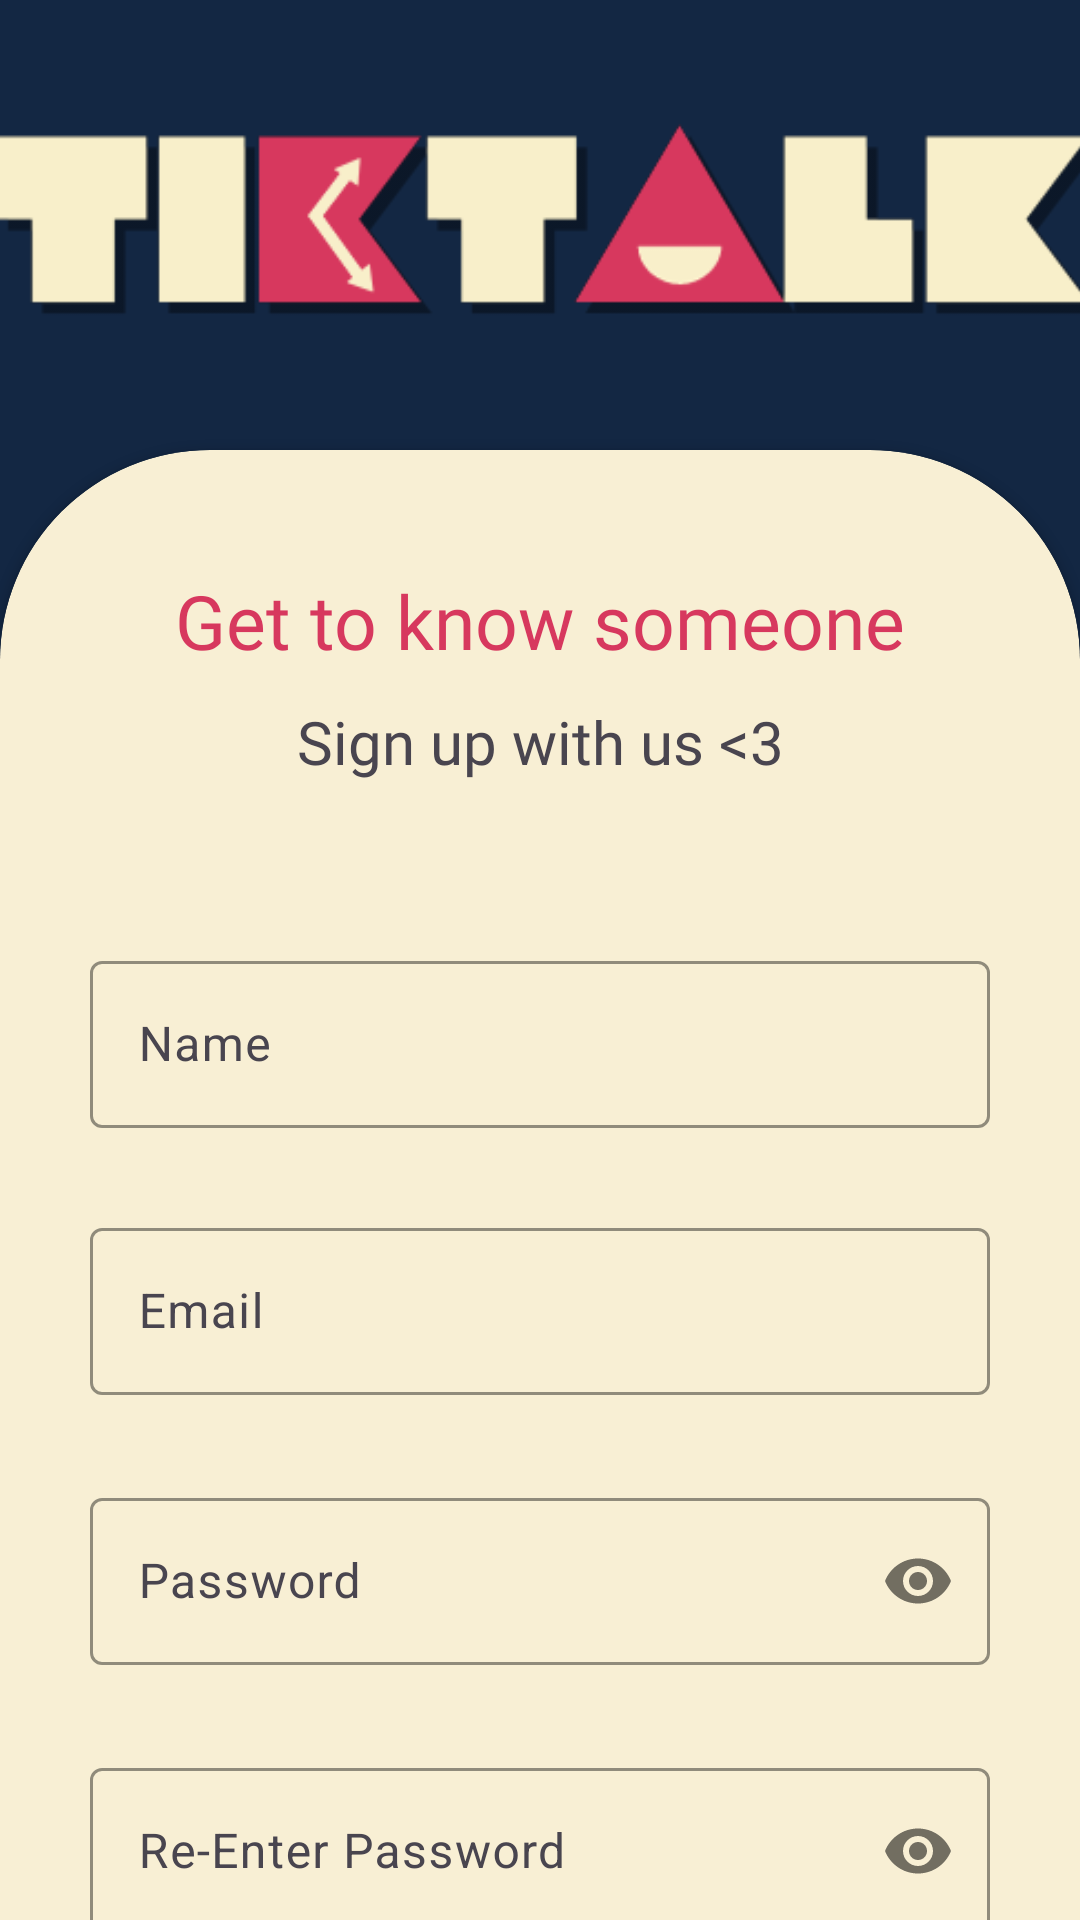

This screen was rendered from an Android layout file. Write that file and the resources it references.
<!-- AndroidManifest.xml: application theme Theme.TikTalk -->
<!-- res/layout/activity_signup.xml -->
<?xml version="1.0" encoding="utf-8"?>
<androidx.constraintlayout.widget.ConstraintLayout xmlns:android="http://schemas.android.com/apk/res/android"
    android:layout_width="match_parent"
    android:layout_height="match_parent"
    xmlns:app="http://schemas.android.com/apk/res-auto"
    android:background="@color/dark_blue">

    <ImageView
        android:layout_width="370dp"
        android:layout_height="wrap_content"
        android:src="@drawable/tiktalk_4"
        app:layout_constraintStart_toStartOf="parent"
        app:layout_constraintEnd_toEndOf="parent"
        app:layout_constraintTop_toTopOf="parent"
        app:layout_constraintBottom_toTopOf="@id/cv_1"/>

    <androidx.cardview.widget.CardView
        android:id="@+id/cv_1"
        android:layout_width="match_parent"
        android:layout_height="750dp"
        app:layout_constraintTop_toTopOf="parent"
        android:layout_marginTop="150dp"
        android:backgroundTint="@color/beige"
        app:cardCornerRadius="70dp">

        <androidx.constraintlayout.widget.ConstraintLayout
            android:layout_width="match_parent"
            android:layout_height="match_parent">

            <TextView
                android:id="@+id/tv_message_1"
                android:layout_width="wrap_content"
                android:layout_height="wrap_content"
                android:layout_marginTop="40dp"
                android:fontFamily="@font/montserrat_semibold"
                android:text="@string/message_1"
                android:textSize="25sp"
                android:textColor="@color/scarlet"
                app:layout_constraintEnd_toEndOf="parent"
                app:layout_constraintStart_toStartOf="parent"
                app:layout_constraintTop_toTopOf="parent" />

            <TextView
                android:id="@+id/tv_message_2"
                android:layout_width="170dp"
                android:gravity="center"
                android:layout_height="wrap_content"
                android:layout_marginTop="10dp"
                android:fontFamily="@font/montserrat_semibold"
                android:text="@string/message_4"
                android:textSize="20dp"
                app:layout_constraintEnd_toEndOf="parent"
                app:layout_constraintStart_toStartOf="parent"
                app:layout_constraintTop_toBottomOf="@id/tv_message_1" />

            <com.google.android.material.textfield.TextInputLayout
                android:id="@+id/til_name"
                android:layout_width="0dp"
                android:layout_height="wrap_content"
                android:layout_marginStart="30dp"
                android:layout_marginTop="165dp"
                android:layout_marginEnd="30dp"
                android:hint="@string/name"
                app:boxStrokeColor="@color/dark_blue"
                app:errorEnabled="true"
                app:hintTextColor="@color/scarlet"
                app:layout_constraintEnd_toEndOf="parent"
                app:layout_constraintStart_toStartOf="parent"
                app:layout_constraintTop_toTopOf="parent">

                <com.google.android.material.textfield.TextInputEditText
                    android:id="@+id/et_name"
                    android:layout_width="match_parent"
                    android:layout_height="wrap_content"
                    android:inputType="textPersonName"/>
            </com.google.android.material.textfield.TextInputLayout>

            <com.google.android.material.textfield.TextInputLayout
                android:id="@+id/til_email"
                android:layout_width="0dp"
                android:layout_height="wrap_content"
                android:layout_marginStart="30dp"
                android:layout_marginTop="254dp"
                android:layout_marginEnd="30dp"
                android:hint="@string/email"
                app:boxStrokeColor="@color/dark_blue"
                app:errorEnabled="true"
                app:hintTextColor="@color/scarlet"
                app:layout_constraintEnd_toEndOf="parent"
                app:layout_constraintStart_toStartOf="parent"
                app:layout_constraintTop_toTopOf="parent">

                <com.google.android.material.textfield.TextInputEditText
                    android:id="@+id/et_email"
                    android:layout_width="match_parent"
                    android:layout_height="wrap_content"
                    android:inputType="textEmailAddress"/>
            </com.google.android.material.textfield.TextInputLayout>

            <com.google.android.material.textfield.TextInputLayout
                android:id="@+id/til_password"
                android:layout_width="0dp"
                android:layout_height="wrap_content"
                android:layout_marginStart="30dp"
                android:layout_marginTop="344dp"
                android:layout_marginEnd="30dp"
                android:hint="@string/password"
                app:boxStrokeColor="@color/dark_blue"
                app:errorEnabled="true"
                app:hintTextColor="@color/scarlet"
                app:passwordToggleEnabled="true"
                app:layout_constraintEnd_toEndOf="parent"
                app:layout_constraintStart_toStartOf="parent"
                app:layout_constraintTop_toTopOf="parent">

                <com.google.android.material.textfield.TextInputEditText
                    android:id="@+id/et_password"
                    android:layout_width="match_parent"
                    android:layout_height="wrap_content"
                    android:inputType="textPassword"/>
            </com.google.android.material.textfield.TextInputLayout>

            <com.google.android.material.textfield.TextInputLayout
                android:id="@+id/til_re_enter_password"
                android:layout_width="0dp"
                android:layout_height="wrap_content"
                android:layout_marginStart="30dp"
                android:layout_marginTop="434dp"
                android:layout_marginEnd="30dp"
                android:hint="@string/re_enter_password"
                app:boxStrokeColor="@color/dark_blue"
                app:errorEnabled="true"
                app:hintTextColor="@color/scarlet"
                app:passwordToggleEnabled="true"
                app:layout_constraintEnd_toEndOf="parent"
                app:layout_constraintStart_toStartOf="parent"
                app:layout_constraintTop_toTopOf="parent">

                <com.google.android.material.textfield.TextInputEditText
                    android:id="@+id/et_re_enter_password"
                    android:layout_width="match_parent"
                    android:layout_height="wrap_content"
                    android:inputType="textPassword"/>
            </com.google.android.material.textfield.TextInputLayout>

            <androidx.appcompat.widget.AppCompatButton
                android:id="@+id/btn_signup"
                android:layout_width="250dp"
                android:layout_height="wrap_content"
                android:background="@drawable/bg_button"
                android:text="@string/sign_up"
                android:textColor="@color/beige"
                android:fontFamily="@font/montserrat_semibold"
                app:layout_constraintBottom_toBottomOf="parent"
                android:layout_marginBottom="160dp"
                app:layout_constraintStart_toStartOf="parent"
                app:layout_constraintEnd_toEndOf="parent"/>

            <TextView
                android:id="@+id/tv_sign_in"
                android:layout_width="wrap_content"
                android:layout_height="wrap_content"
                android:text="@string/tv_login"
                app:layout_constraintBottom_toBottomOf="parent"
                android:layout_marginBottom="100dp"
                app:layout_constraintStart_toStartOf="parent"
                app:layout_constraintEnd_toEndOf="parent"/>

        </androidx.constraintlayout.widget.ConstraintLayout>
    </androidx.cardview.widget.CardView>






</androidx.constraintlayout.widget.ConstraintLayout>
<!-- resources referenced by this layout -->
<resources>
  <color name="beige">#F8EFD4</color>
  <color name="dark_blue">#132743</color>
  <color name="scarlet">#d7385e</color>
  <!-- drawable bg_button (drawable) -->
  <?xml version="1.0" encoding="utf-8"?>
  <shape xmlns:android="http://schemas.android.com/apk/res/android"
      android:shape="rectangle"
      android:padding="10dp">
      <solid android:color="@color/scarlet"/>
      <corners android:radius="30dp"/>
      <stroke android:width=".75dp"
          android:color="@color/dark_blue"/>
  </shape>
  <!-- drawable tiktalk_4: png bitmap (drawable, 8208 bytes) -->
  <string name="email">Email</string>
  <string name="message_1">Get to know someone</string>
  <string name="message_4">Sign up with us &lt;3 </string>
  <string name="name">Name</string>
  <string name="password">Password</string>
  <string name="re_enter_password">Re-Enter Password</string>
  <string name="sign_up">sign up</string>
  <string name="tv_login">Already have an account?</string>
  <style name="Theme.TikTalk" parent="Base.Theme.TikTalk" />
  <style name="Base.Theme.TikTalk" parent="Theme.Material3.DayNight.NoActionBar">
          
          
      </style>
</resources>
